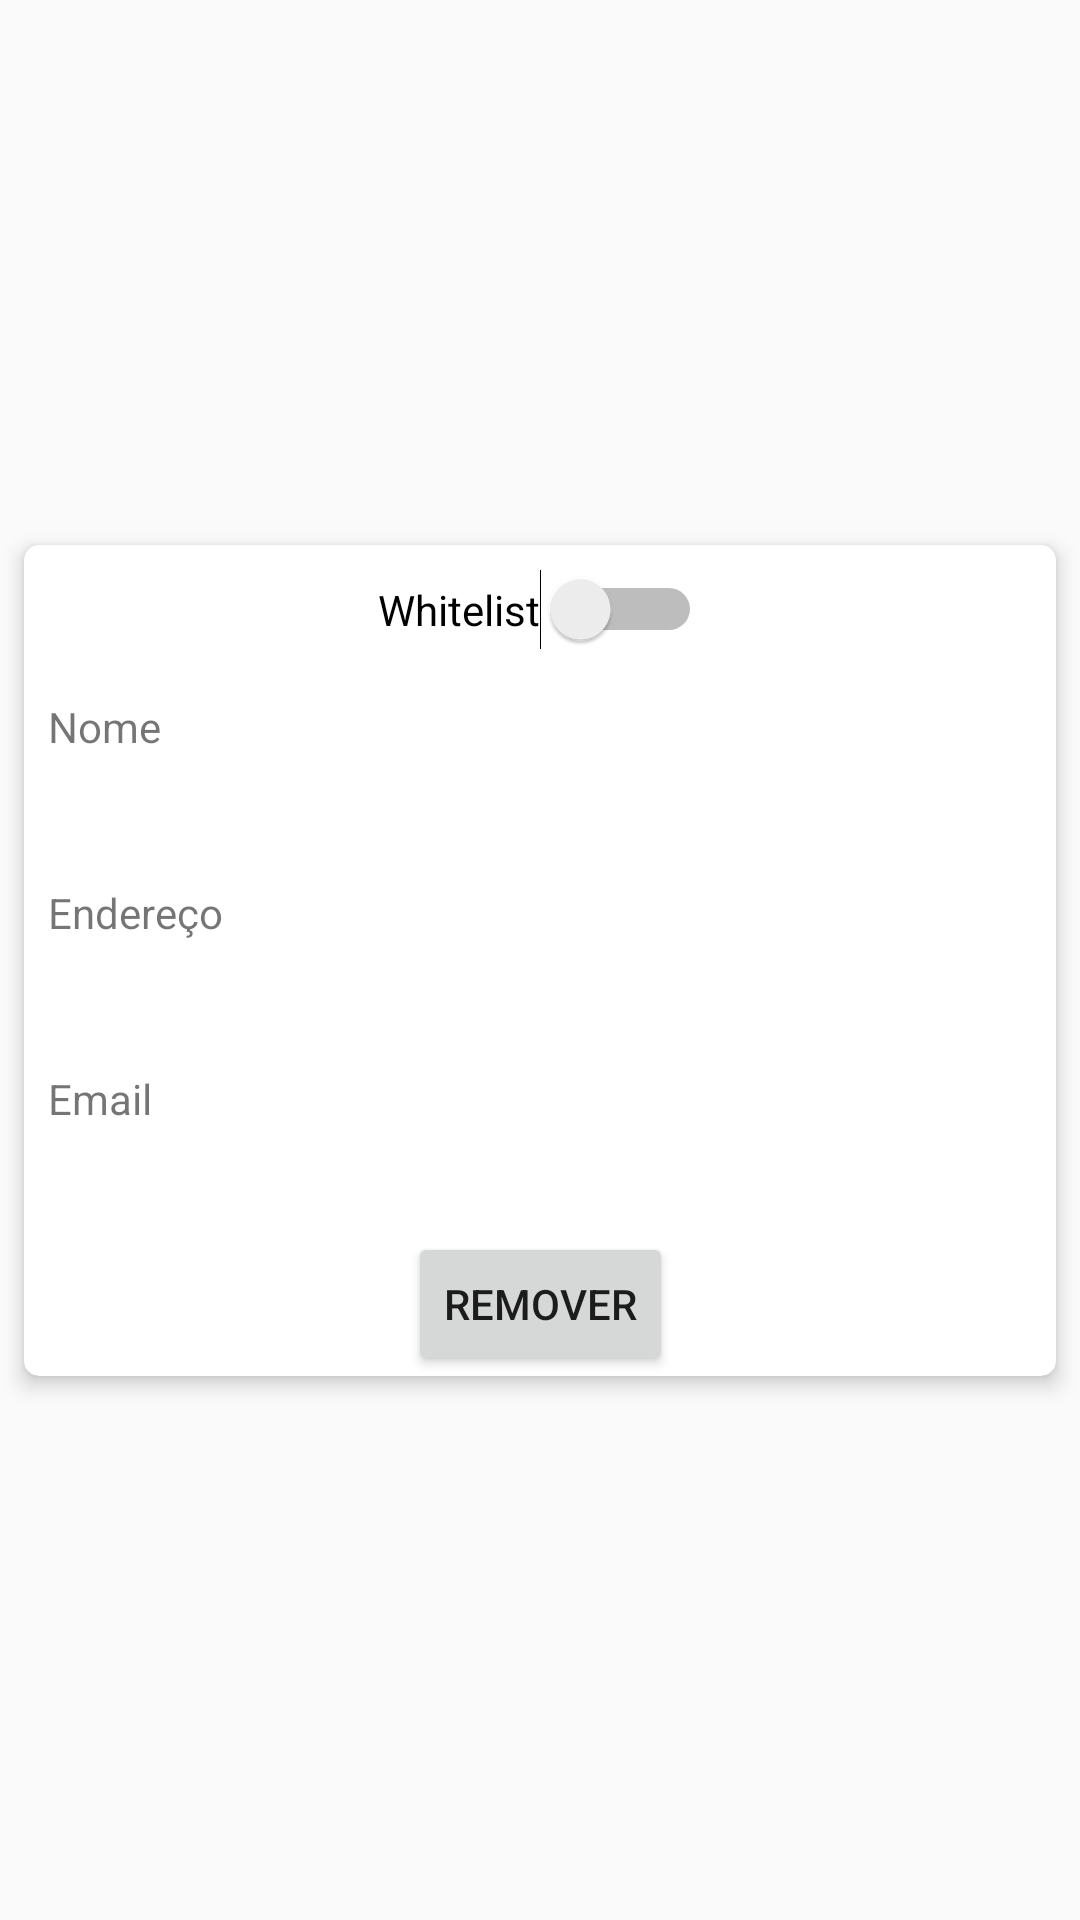

Write the Android layout XML for this screen, with the resource values it uses.
<!-- AndroidManifest.xml: application theme AppTheme -->
<!-- res/layout/recyclerview_admin_unidade_saude.xml -->
<?xml version="1.0" encoding="utf-8"?>
<androidx.constraintlayout.widget.ConstraintLayout xmlns:android="http://schemas.android.com/apk/res/android"
    xmlns:app="http://schemas.android.com/apk/res-auto"
    xmlns:tools="http://schemas.android.com/tools"
    android:layout_width="match_parent"
    android:layout_height="wrap_content">

    <androidx.cardview.widget.CardView
        android:layout_width="0dp"
        android:layout_height="wrap_content"
        android:layout_marginStart="8dp"
        android:layout_marginTop="8dp"
        android:layout_marginEnd="8dp"
        android:layout_marginBottom="8dp"
        app:cardCornerRadius="5dp"
        app:cardElevation="4dp"
        app:layout_constraintBottom_toBottomOf="parent"
        app:layout_constraintEnd_toEndOf="parent"
        app:layout_constraintStart_toStartOf="parent"
        app:layout_constraintTop_toTopOf="parent">

        <androidx.constraintlayout.widget.ConstraintLayout
            android:layout_width="match_parent"
            android:layout_height="match_parent">

            <Switch
                android:id="@+id/switch_whitelist"
                android:layout_width="wrap_content"
                android:layout_height="wrap_content"
                android:layout_marginTop="8dp"
                android:showText="false"
                android:text="@string/title_whitelist"
                app:layout_constraintEnd_toEndOf="parent"
                app:layout_constraintStart_toStartOf="parent"
                app:layout_constraintTop_toTopOf="parent"
                tools:checked="false" />

            <TextView
                android:id="@+id/textView43"
                android:layout_width="wrap_content"
                android:layout_height="wrap_content"
                android:layout_marginStart="8dp"
                android:layout_marginTop="16dp"
                android:text="@string/title_nome"
                app:layout_constraintStart_toStartOf="parent"
                app:layout_constraintTop_toBottomOf="@+id/switch_whitelist" />

            <TextView
                android:id="@+id/textView_nome"
                android:layout_width="0dp"
                android:layout_height="wrap_content"
                android:layout_marginStart="8dp"
                android:layout_marginTop="8dp"
                android:layout_marginEnd="8dp"
                android:textColor="?attr/editTextColor"
                app:layout_constraintEnd_toEndOf="parent"
                app:layout_constraintStart_toStartOf="parent"
                app:layout_constraintTop_toBottomOf="@+id/textView43" />

            <TextView
                android:id="@+id/textView45"
                android:layout_width="wrap_content"
                android:layout_height="wrap_content"
                android:layout_marginStart="8dp"
                android:layout_marginTop="16dp"
                android:text="@string/title_endereco"
                app:layout_constraintStart_toStartOf="parent"
                app:layout_constraintTop_toBottomOf="@+id/textView_nome" />

            <TextView
                android:id="@+id/textView_local"
                android:layout_width="0dp"
                android:layout_height="wrap_content"
                android:layout_marginStart="8dp"
                android:layout_marginTop="8dp"
                android:layout_marginEnd="8dp"
                android:textColor="?attr/editTextColor"
                app:layout_constraintEnd_toEndOf="parent"
                app:layout_constraintStart_toStartOf="parent"
                app:layout_constraintTop_toBottomOf="@+id/textView45" />

            <TextView
                android:id="@+id/textView47"
                android:layout_width="wrap_content"
                android:layout_height="wrap_content"
                android:layout_marginStart="8dp"
                android:layout_marginTop="16dp"
                android:text="@string/title_email"
                app:layout_constraintStart_toStartOf="parent"
                app:layout_constraintTop_toBottomOf="@+id/textView_local" />

            <TextView
                android:id="@+id/textView_email"
                android:layout_width="0dp"
                android:layout_height="wrap_content"
                android:layout_marginStart="8dp"
                android:layout_marginTop="8dp"
                android:layout_marginEnd="8dp"
                android:textColor="?attr/editTextColor"
                app:layout_constraintEnd_toEndOf="parent"
                app:layout_constraintStart_toStartOf="parent"
                app:layout_constraintTop_toBottomOf="@+id/textView47" />

            <Button
                android:id="@+id/button_remove"
                android:layout_width="wrap_content"
                android:layout_height="wrap_content"
                android:layout_marginTop="8dp"
                android:text="@string/title_remove"
                app:layout_constraintEnd_toEndOf="parent"
                app:layout_constraintStart_toStartOf="parent"
                app:layout_constraintTop_toBottomOf="@+id/textView_email" />
        </androidx.constraintlayout.widget.ConstraintLayout>

    </androidx.cardview.widget.CardView>
</androidx.constraintlayout.widget.ConstraintLayout>
<!-- resources referenced by this layout -->
<resources>
  <string name="title_email">Email</string>
  <string name="title_endereco">Endereço</string>
  <string name="title_nome">Nome</string>
  <string name="title_remove">Remover</string>
  <string name="title_whitelist">Whitelist</string>
  <style name="AppTheme" parent="Theme.AppCompat.Light.NoActionBar">
          <item name="colorPrimary">@color/colorPrimary</item>
          <item name="colorPrimaryDark">@color/colorPrimaryDark</item>
          <item name="colorAccent">@color/colorAccent</item>
  
  
  
      </style>
  <color name="colorPrimary">#E91E63</color>
  <color name="colorPrimaryDark">#C2185B</color>
  <color name="colorAccent">#009688</color>
</resources>
